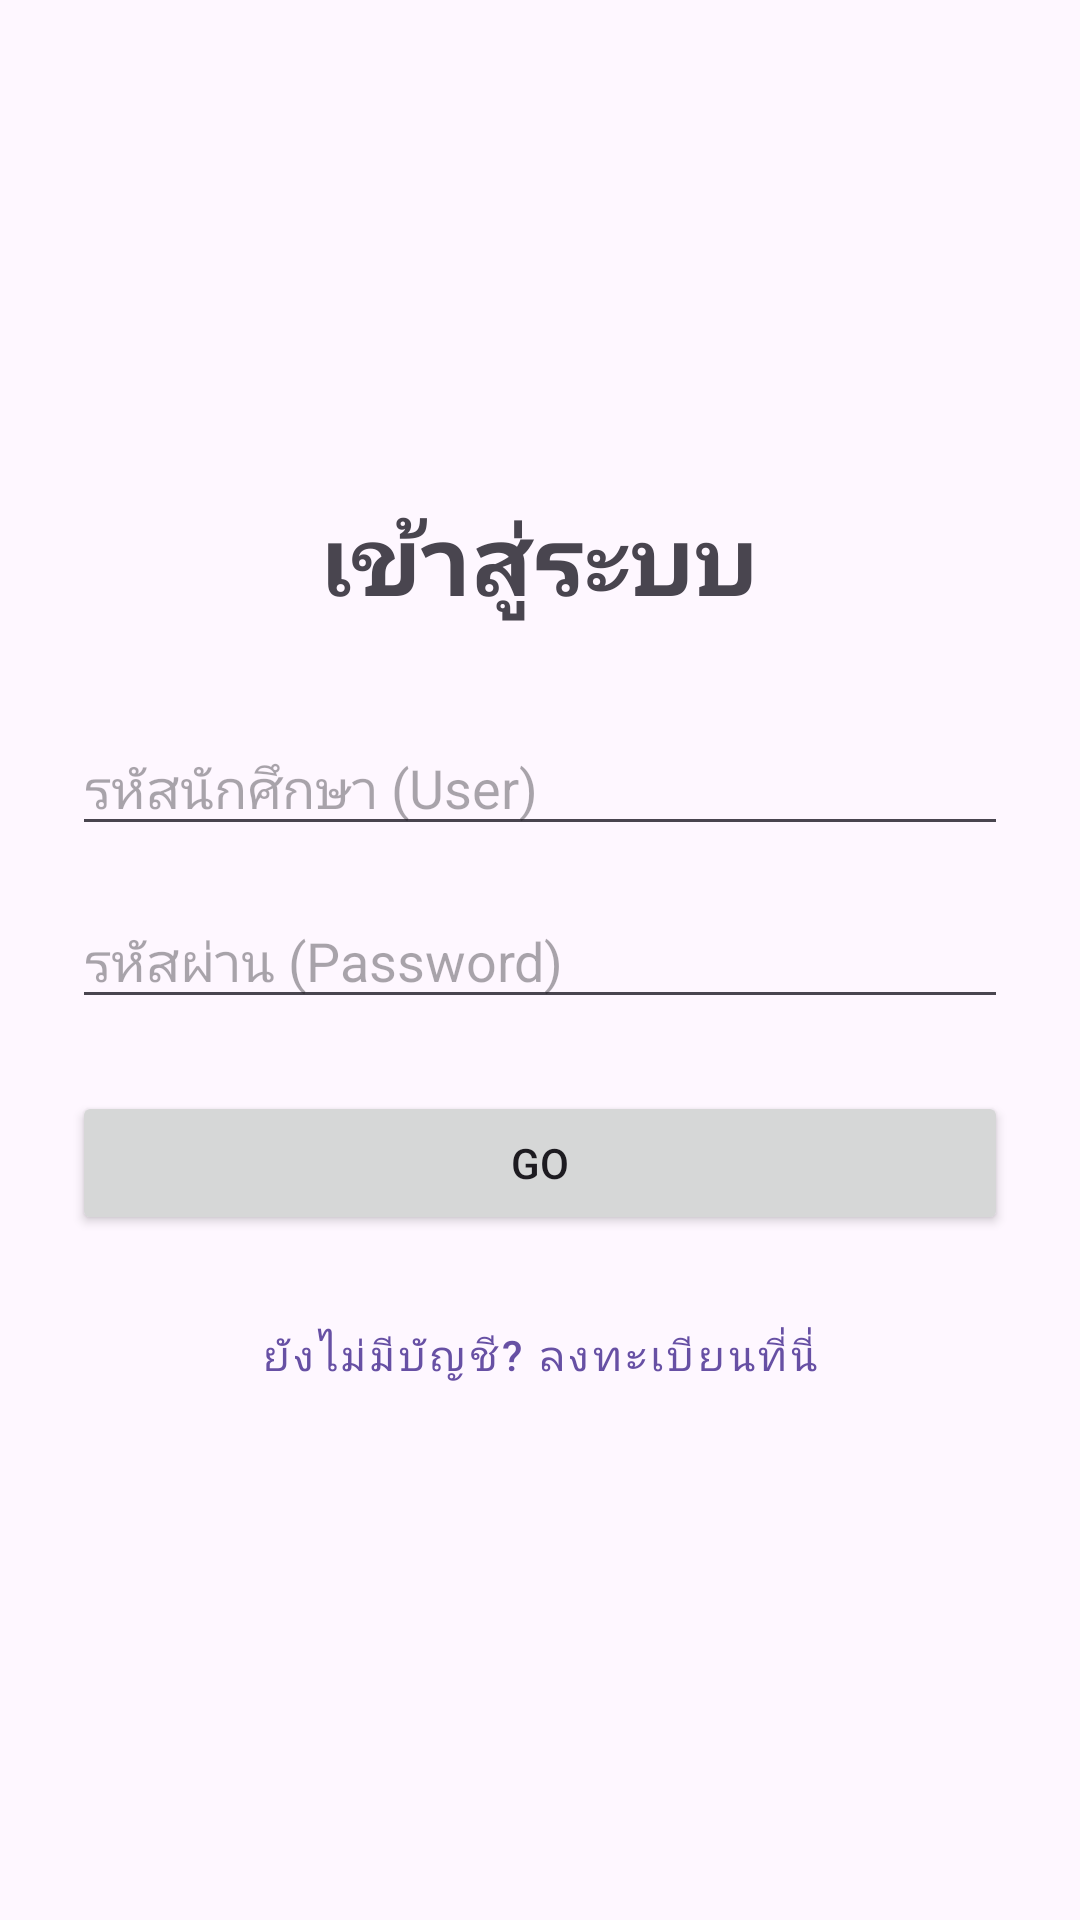

Reconstruct the res/layout file that produces this screen, plus the resources it refers to.
<!-- AndroidManifest.xml: application theme Theme.Easy_Pa_Go -->
<!-- res/layout/activity_login.xml -->
<?xml version="1.0" encoding="utf-8"?>
<LinearLayout xmlns:android="http://schemas.android.com/apk/res/android"
    xmlns:tools="http://schemas.android.com/tools"
    android:layout_width="match_parent"
    android:layout_height="match_parent"
    android:gravity="center"
    android:orientation="vertical"
    android:padding="24dp"
    tools:context=".Login">

    <TextView
        android:layout_width="wrap_content"
        android:layout_height="wrap_content"
        android:layout_marginBottom="32dp"
        android:text="เข้าสู่ระบบ"
        android:textSize="32sp"
        android:textStyle="bold" />

    
    <EditText
        android:id="@+id/editUser"
        android:layout_width="match_parent"
        android:layout_height="wrap_content"
        android:layout_marginBottom="16dp"
        android:hint="รหัสนักศึกษา (User)"
        android:inputType="text" />

    
    <EditText
        android:id="@+id/editPassword"
        android:layout_width="match_parent"
        android:layout_height="wrap_content"
        android:layout_marginBottom="24dp"
        android:hint="รหัสผ่าน (Password)"
        android:inputType="textPassword" />

    
    <Button
        android:id="@+id/buttonLogin"
        android:layout_width="match_parent"
        android:layout_height="wrap_content"
        android:text="GO" />

    
    <Button
        android:id="@+id/Register"
        android:layout_width="wrap_content"
        android:layout_height="wrap_content"
        android:layout_marginTop="16dp"
        android:text="ยังไม่มีบัญชี? ลงทะเบียนที่นี่"
        style="@style/Widget.MaterialComponents.Button.TextButton"/>

</LinearLayout>
<!-- resources referenced by this layout -->
<resources>
  <style name="Theme.Easy_Pa_Go" parent="Base.Theme.Easy_Pa_Go" />
  <style name="Base.Theme.Easy_Pa_Go" parent="Theme.Material3.DayNight.NoActionBar">
          
          
      </style>
</resources>
